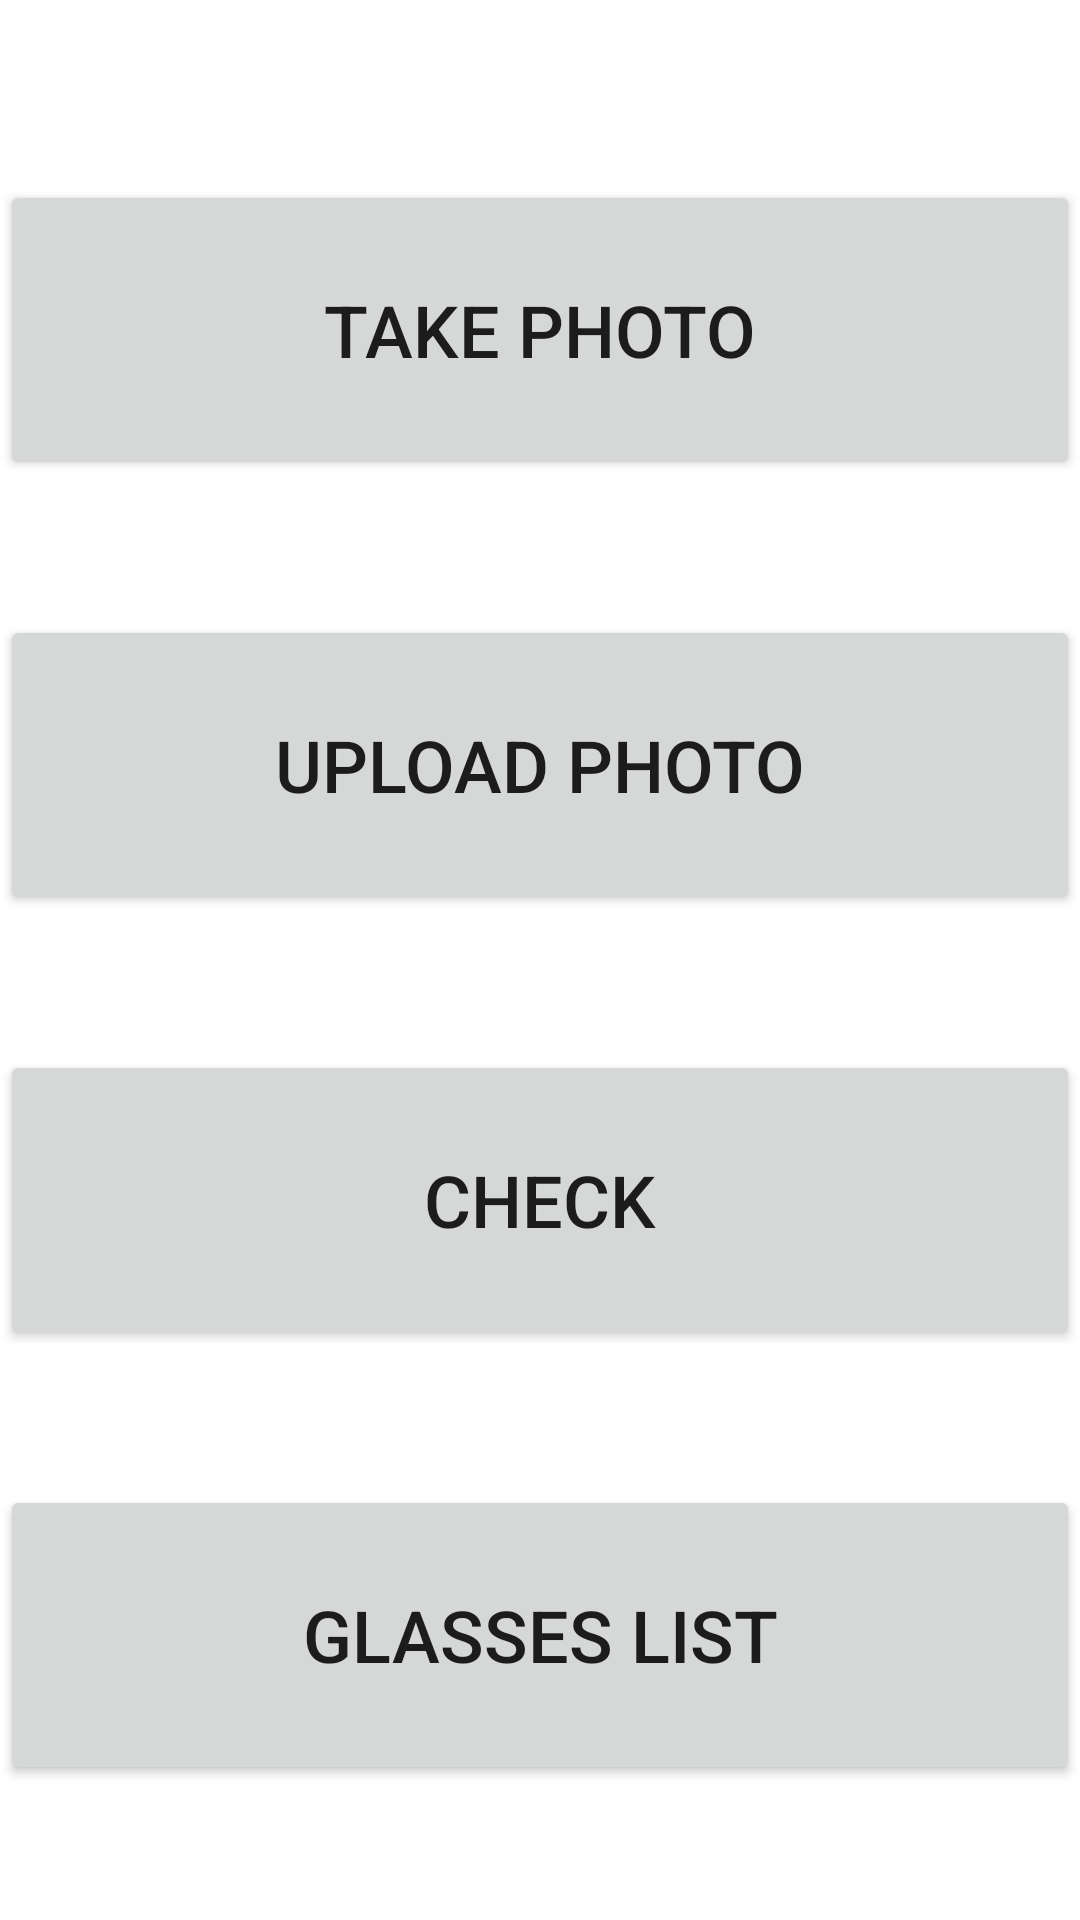

Write the Android layout XML for this screen, with the resource values it uses.
<!-- AndroidManifest.xml: application theme Theme.Virtual_Try_On -->
<!-- res/layout/activity_photo.xml -->
<?xml version="1.0" encoding="utf-8"?>
<androidx.constraintlayout.widget.ConstraintLayout xmlns:android="http://schemas.android.com/apk/res/android"
    xmlns:app="http://schemas.android.com/apk/res-auto"
    xmlns:tools="http://schemas.android.com/tools"
    android:layout_width="match_parent"
    android:layout_height="match_parent"
    tools:context=".PhotoActivity">

    <Button
        android:id="@+id/button"
        android:layout_width="0dp"
        android:layout_height="100dp"
        android:layout_marginBottom="45dp"
        android:onClick="takePhoto"
        android:text="@string/takephoto"
        android:textSize="24sp"
        app:layout_constraintBottom_toTopOf="@+id/button5"
        app:layout_constraintEnd_toEndOf="parent"
        app:layout_constraintHorizontal_bias="0.0"
        app:layout_constraintStart_toStartOf="parent" />

    <Button
        android:id="@+id/button6"
        android:layout_width="0dp"
        android:layout_height="100dp"
        android:layout_marginBottom="45dp"
        android:onClick="imageList"
        android:text="@string/glassesList"
        android:textSize="24sp"
        app:layout_constraintBottom_toBottomOf="parent"
        app:layout_constraintEnd_toEndOf="parent"
        app:layout_constraintHorizontal_bias="0.0"
        app:layout_constraintStart_toStartOf="parent" />

    <Button
        android:id="@+id/button4"
        android:layout_width="0dp"
        android:layout_height="100dp"
        android:layout_marginBottom="45dp"
        android:hint="@string/checkFileExists"
        android:onClick="checkFileExists"
        android:text="@string/checkFileExists"
        android:textSize="24sp"
        app:layout_constraintBottom_toTopOf="@+id/button6"
        app:layout_constraintEnd_toEndOf="parent"
        app:layout_constraintHorizontal_bias="0.0"
        app:layout_constraintStart_toStartOf="parent" />

    <Button
        android:id="@+id/button5"
        android:layout_width="0dp"
        android:layout_height="100dp"
        android:layout_marginBottom="45dp"
        android:onClick="UploadImg"
        android:text="@string/photoUpload"
        android:textSize="24sp"
        app:layout_constraintBottom_toTopOf="@+id/button4"
        app:layout_constraintEnd_toEndOf="parent"
        app:layout_constraintHorizontal_bias="0.0"
        app:layout_constraintStart_toStartOf="parent" />

</androidx.constraintlayout.widget.ConstraintLayout>
<!-- resources referenced by this layout -->
<resources>
  <string name="checkFileExists">check</string>
  <string name="glassesList">Glasses List</string>
  <string name="photoUpload">Upload Photo</string>
  <string name="takephoto">Take Photo</string>
  <style name="Theme.Virtual_Try_On" parent="Theme.MaterialComponents.DayNight.DarkActionBar">
          
          <item name="colorPrimary">@color/purple_500</item>
          <item name="colorPrimaryVariant">@color/purple_700</item>
          <item name="colorOnPrimary">@color/white</item>
          
          <item name="colorSecondary">@color/teal_200</item>
          <item name="colorSecondaryVariant">@color/teal_700</item>
          <item name="colorOnSecondary">@color/black</item>
          
          <item name="android:statusBarColor" tools:targetApi="l">?attr/colorPrimaryVariant</item>
          
      </style>
  <!-- not gathered from this repository: default colours our renderer supplied (Android Studio template values) -->
  <color name="purple_500">#FF6200EE</color>
  <color name="purple_700">#FF3700B3</color>
  <color name="teal_200">#FF03DAC5</color>
  <color name="teal_700">#FF018786</color>
  <color name="black">#FF000000</color>
  <color name="white">#FFFFFFFF</color>
</resources>
